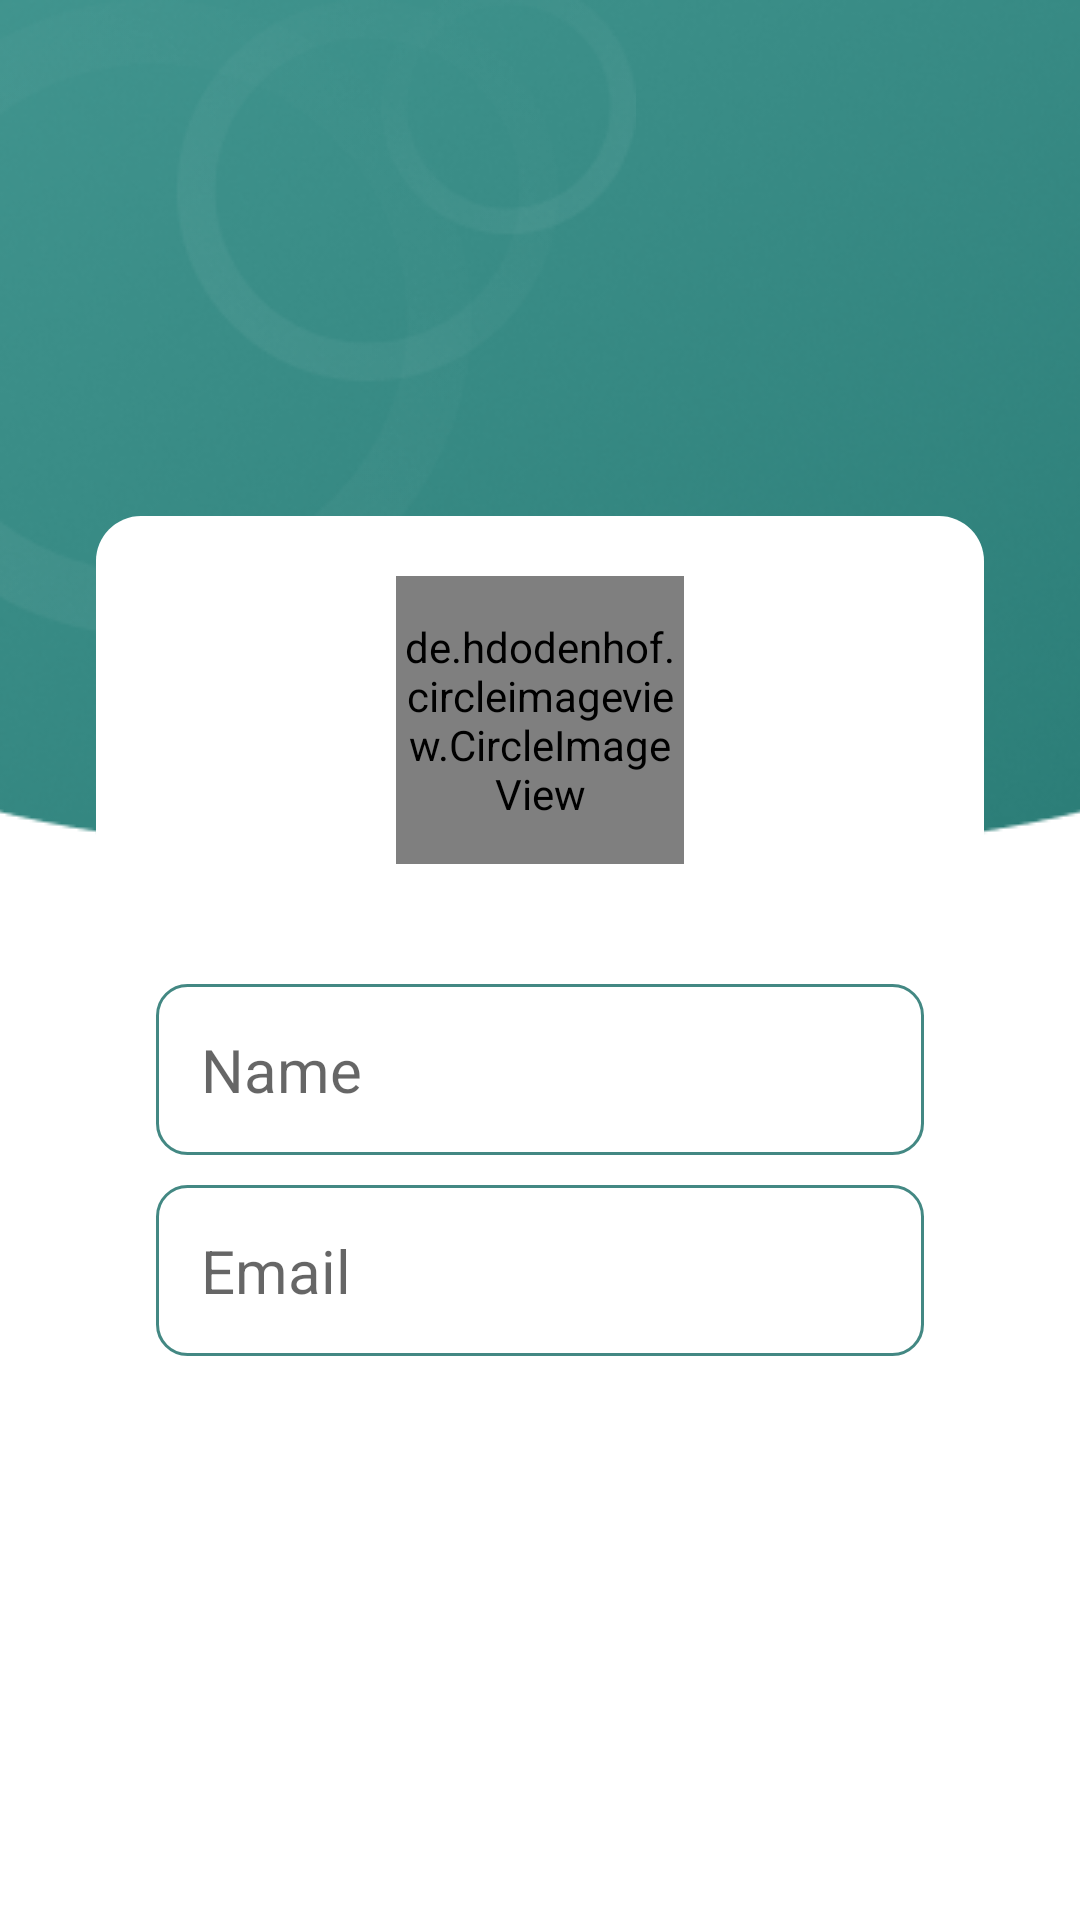

Layout XML and referenced resources for this Android screen:
<!-- AndroidManifest.xml: application theme Theme.ExpenseTracker -->
<!-- res/layout/activity_account_info.xml -->
<?xml version="1.0" encoding="utf-8"?>
<androidx.constraintlayout.widget.ConstraintLayout xmlns:android="http://schemas.android.com/apk/res/android"
    xmlns:app="http://schemas.android.com/apk/res-auto"
    xmlns:tools="http://schemas.android.com/tools"
    android:layout_width="match_parent"
    android:layout_height="match_parent"
    tools:context=".view.accountinfo.AccountInfo">


    <ImageView
            android:id="@+id/imageView5"
            android:layout_width="match_parent"
            android:layout_height="wrap_content"
            android:scaleType="centerCrop"
            android:src="@drawable/uprectangle"
            app:layout_constraintEnd_toEndOf="parent"
            app:layout_constraintStart_toStartOf="parent"
            app:layout_constraintTop_toTopOf="parent" />
    <ImageView
            android:id="@+id/imageView3"
            android:layout_width="wrap_content"
            android:layout_height="wrap_content"
            android:src="@drawable/spirale"
            app:layout_constraintStart_toStartOf="parent"
            app:layout_constraintTop_toTopOf="parent" />


    <LinearLayout
            android:layout_width="match_parent"
            android:layout_height="match_parent"
            android:layout_marginLeft="32dp"
            android:layout_marginTop="172dp"
            android:layout_marginRight="32dp"
            android:background="@drawable/linear_layout_login"
            android:orientation="vertical"
            app:layout_constraintEnd_toStartOf="@+id/imageView5"
            app:layout_constraintStart_toStartOf="parent"
            app:layout_constraintTop_toTopOf="parent">


        <de.hdodenhof.circleimageview.CircleImageView
                android:id="@+id/profile_image"
                android:layout_width="96dp"
                android:layout_height="96dp"
                android:src="@drawable/woman"
                app:civ_border_color="#FF000000"
                app:civ_border_width="2dp"
                android:layout_gravity="center"
                android:layout_marginTop="20dp"
                app:layout_constraintEnd_toEndOf="parent"
                app:layout_constraintHorizontal_bias="0.498"
                app:layout_constraintStart_toStartOf="parent"
                app:layout_constraintTop_toBottomOf="@+id/imageView4" />




    <LinearLayout
            android:id="@+id/linearLayout2"
            android:layout_width="match_parent"
            android:layout_height="wrap_content"
            android:layout_marginTop="20dp"
            android:orientation="vertical"
            android:padding="20dp"
            app:layout_constraintTop_toBottomOf="@+id/linearLayout"
            tools:layout_editor_absoluteX="-99dp">





        <TextView
                android:id="@+id/name"
                android:layout_width="match_parent"
                android:layout_height="wrap_content"
                android:background="@drawable/edit_text_background"
                android:hint="Name"
                android:drawableStart="@drawable/person"
                android:drawablePadding="10dp"
                android:inputType="textEmailAddress"
                android:padding="15dp"
                android:textSize="20sp" />

        <TextView
                android:id="@+id/email"
                android:layout_width="match_parent"
                android:layout_height="wrap_content"
                android:layout_marginTop="10dp"
                android:background="@drawable/edit_text_background"
                android:hint="Email"
                android:drawableStart="@drawable/email"
                android:drawablePadding="10dp"
                android:padding="15dp"
                android:textSize="20sp" />



    </LinearLayout>

    </LinearLayout>



</androidx.constraintlayout.widget.ConstraintLayout>
<!-- resources referenced by this layout -->
<resources>
  <!-- drawable edit_text_background (drawable) -->
  <?xml version="1.0" encoding="utf-8"?>
  <shape xmlns:android="http://schemas.android.com/apk/res/android"
      android:shape="rectangle">
  
      <corners android:radius="10dp"/>
      <stroke android:color="@color/app_color" android:width="1dp"/>
  
  </shape>
  <!-- drawable linear_layout_login (drawable) -->
  <?xml version="1.0" encoding="utf-8"?>
  <shape
          android:shape="rectangle" xmlns:android="http://schemas.android.com/apk/res/android">
  
      <corners android:radius="15dp"/>
      <solid android:color="@color/white"/>
  
  </shape>
  <!-- drawable spirale: png bitmap (drawable, 9483 bytes) -->
  <!-- drawable uprectangle: png bitmap (drawable, 97709 bytes) -->
  <style name="Theme.ExpenseTracker" parent="Theme.MaterialComponents.DayNight.NoActionBar">
          
          <item name="colorPrimary">@color/app_color</item>
          <item name="colorPrimaryVariant">@color/app_color</item>
          <item name="colorOnPrimary">@color/black</item>
          <item name="colorAccent">@color/app_color</item>
          
          <item name="android:statusBarColor" tools:targetApi="l">@color/app_color</item>
          <item name="android:windowLightStatusBar" tools:targetApi="m">@bool/lightNavEnabled</item>
          <item name="android:navigationBarColor" tools:targetApi="o">@color/surface</item>
          <item name="android:windowLightNavigationBar" tools:ignore="NewApi">@bool/lightNavEnabled
          </item>
      </style>
  <color name="app_color">#438883</color>
  <color name="white">#FFFFFFFF</color>
  <color name="black">#FF000000</color>
  <color name="surface">#FFFFFF</color>
</resources>
